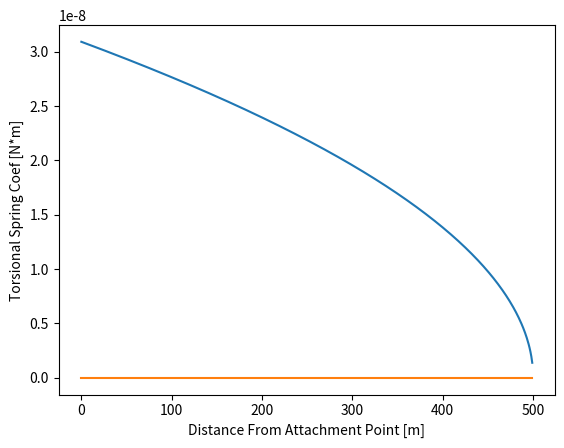
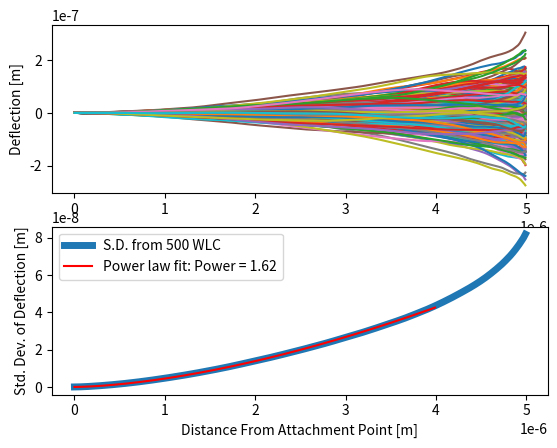

Here is the Python script that generated these plots, in order:
# Simulation of filament as a WLC chain with heterogeneous bending stiffnessess along its length.
# Author: Ilya M. Beskin
# Date: Jun 2, 2024

from matplotlib import pyplot as plt
import numpy as np
import random as rand
from scipy.optimize import curve_fit

#This method will be further developed in the future.
def genRfromLinSens(strt_nm, decPow, numSegs):
	rArr = np.empty(numSegs)
	for i in range(numSegs):
		#if(i<=160):
		#	rArr[i] = 30e-9
		#else:
		#	rArr[i] = 30e-9-0.05*(i-160)
		rArr[i] = 1e-9*strt_nm*(((numSegs-i)/numSegs)**decPow)
		#rArr[i] = 1e-9*strt_nm*(numSegs-i)/numSegs
	return rArr

# genRfromLinDensRate generates a 1D array containing the radius [nm] at each point along the fibril assuming
#		that we are studying an alpha tip.
#	linDensRate 	->
#	numSegs 		-> Number of segments in the chain.
#	segLen			-> Length of each chain segment [m]
def genRfromLinDensRate(linDensRate, numSegs, segLen):
	
	rho = 0.3333	#Density of Collagen [kDa/nm^3]
					#linDensRate [kDa/nm^2]

	rArr = np.empty(numSegs)
	for i in np.arange(numSegs-1, -1, -1):
		rArr[i] = 1e-9*np.sqrt(linDensRate/rho*1000*(numSegs-i)*segLen*1e6/np.pi)	#[m]

	return rArr

# K_from_R generates a spring stiffness based on the Euler-Bernoulli Beam Theory prediction for a cylinder
#		 given a specific radius r.
#	gamma 	-> The Young's Modulus [MPa]
#	r 		-> Radius of cylinder [m]
#	segLen	-> Length of each chain segment [m]
def K_from_R(gamma,r, segLen):
	gamma *= 1e6	#https://doi.org/10.1089/ten.teb.2019.0243
	return gamma*np.pi*(r**4)/(4*segLen)

# genKArr generates a 1D array of spring coefficients.
#	gamma_MPa	-> Young's Modulus [MPa]
#	rArr 		-> 1D array of radii [m] along chain.
#	segLen		-> Length of each chain segment [m]
def genKArr(gamma_MPa, rArr, segLen):
	kArr = np.empty(len(rArr))
	for i in range(len(rArr)):
		kArr[i] = K_from_R(gamma_MPa, rArr[i], segLen)

	return kArr

# genDeflAng generates a deflection angle given a spring coefficient by picking
#		random value from a Gaussian distribution.
#	spK	-> spring coefficient given a specific chain length.
def genDeflAng(spK):
	kB = 1.38e-23	#Boltzmann Constant [J/K]
	T = 300			#Temperature [K]
	
	sig = np.sqrt(kB*T/spK)	#Sets width of Gaussian distribution.

	return rand.gauss(0, sig)

# genChain generates a 1D array of lateral deflections.
#	numSeg 	-> Number of segments in the chain.
#	segLen	-> Length of each chain segment [m]
#	spKArr	-> Array of spring coefficients
def genChain(numSeg, segLen, spKArr):
	chainPos = np.empty(numSeg)
	maxAng = 0.15 				#[Rad]
	endPos = numSeg*segLen 		#Stores pos at which angle of chain exceeds approx exceeds "maxAng" rad.
	endPosReached = 0

	chainPos[0] = 0
	chainPos[1] = 0
	
	for i in range(2, numSeg):
		chainPos[i] = 2*chainPos[i-1]-chainPos[i-2]+genDeflAng(spKArr[i])*segLen
		if( np.absolute((chainPos[i]-chainPos[i-1])/segLen) > maxAng and endPosReached == 0 ):
			endPos = i*segLen
			endPosReached = 1
			#print(endPos)

	return chainPos, endPos

# For fit function.
def pow(x, A, P):
	return A*(x**P) 

# genManyChains generates a 1D array containing the standard deviation of all the latteral
#		delfections at each position along the chain.
#	gamma_MPa	-> Young's Modulus [MPa]
#	numSegs 	-> Number of segments in each chain.
#	segLen		-> Length of each chain segment [m]
#	graphIt		-> Boolean variable. If true, this function will graph all the chains and the std dev array.
def genManyChains(gamma_MPa, numSegs, segLen, graphIt):
	#numSegs = 500
	#segLen = 1e-8	#10nm
	#rArr = genRfromLinSens(30, 1/2, numSegs)	#Radius at each joint.
	linDensRate = 0.2 #Rate at which linear mass density accumulates at an alpha end [kDa/nm^2]
	rArr = genRfromLinDensRate(linDensRate, numSegs, segLen)
	if(graphIt==1):
		plt.plot(rArr)
		plt.xlabel("Distance From Attachment Point [m]")
		plt.ylabel("Radius [m]")
		plt.show()
	kArr = genKArr(gamma_MPa, rArr, segLen)

	if(graphIt==1):
		plt.plot(kArr)
		plt.xlabel("Distance From Attachment Point [m]")
		plt.ylabel("Torsional Spring Coef [N*m]")
		plt.show()


	numChains = 500

	xLocs = np.arange(numSegs)*segLen

	allTheChains = np.empty([numChains, numSegs])
	endPosArr = np.empty(numChains)
	
	if(graphIt==1):
		fig, (ax1, ax2) = plt.subplots(2)
	
	for i in range(numChains):
		allTheChains[i], endPosArr[i] = genChain(numSegs, segLen, kArr)
		
		if(graphIt==1):
			ax1.plot(xLocs, allTheChains[i])

	#print(min(endPosArr))
	stdDevDisp = np.std(allTheChains, axis=0)

	#Power law fit
	fitCutoff = 4e-6 #min(endPosArr)
	popt, pcov = curve_fit(pow, xLocs[xLocs<fitCutoff], stdDevDisp[xLocs<fitCutoff])
	#print(popt)

	if(graphIt==1):
		ax2.plot(xLocs, stdDevDisp, label="S.D. from "+str(numChains)+" WLC", linewidth = 5)
		ax2.plot(xLocs[xLocs<fitCutoff], pow(xLocs[xLocs<fitCutoff], popt[0], popt[1],), 'r-', label="Power law fit: Power = "+str("{:.2f}".format(popt[1])))
		ax2.legend(loc="upper left")

		ax1.set_ylabel("Deflection [m]")
		ax2.set_xlabel("Distance From Attachment Point [m]")
		ax2.set_ylabel("Std. Dev. of Deflection [m]")

		plt.show()
		fig.savefig('STD_Dev.svg', format='svg', dpi=1200)

	return popt

# Running main finds exponential fits to the fluctuation amplitudes as a function of position
#		for a variety of elastic moduli.
def main():
	gammaArr = np.array([10, 20, 50, 100, 200, 500, 1000, 2000, 5000])
	#segNumArr = np.array([10, 20, 30, 40, 50, 60, 75, 100, 200, 300, 400, 500, 750, 1000])
	AconstArr = np.empty(gammaArr.size)
	AuncertArr = np.empty(gammaArr.size)
	BconstArr = np.empty(gammaArr.size)
	BuncertArr = np.empty(gammaArr.size)
	numLoops = 49
	fitArr = np.empty((numLoops,2))
	for j in range(gammaArr.size):
		print(gammaArr[j])
		for i in range(numLoops):
			fitArr[i] = genManyChains(gammaArr[j], 500, 1e-8, graphIt=0)
			#fitArr[i] = genManyChains(100, segNumArr[j], 5e-6/segNumArr[j], graphIt=0)
			print(fitArr[i])

		AconstArr[j] = np.mean(fitArr[:,0])
		AuncertArr[j] = np.std(fitArr[:,0])/np.sqrt(numLoops)
		BconstArr[j] = np.mean(fitArr[:,1])
		BuncertArr[j] = np.std(fitArr[:,1])/np.sqrt(numLoops)

	fig, (ax1, ax2) = plt.subplots(2)
	ax1.errorbar(gammaArr, AconstArr, AuncertArr, marker='o', color='black', capsize=5, capthick=1)
	ax2.errorbar(gammaArr, BconstArr, BuncertArr, marker='o', color='black', capsize=5, capthick=1)
	plt.show()

	data = np.transpose(np.array([gammaArr, AconstArr, AuncertArr, BconstArr, BuncertArr]))

	np.savetxt('gaussChain.csv',data,delimiter=',', header="El. Mod (MPa), A, delA, B, delB")


#main()
print(genManyChains(100, 500, 1e-8, graphIt=1))